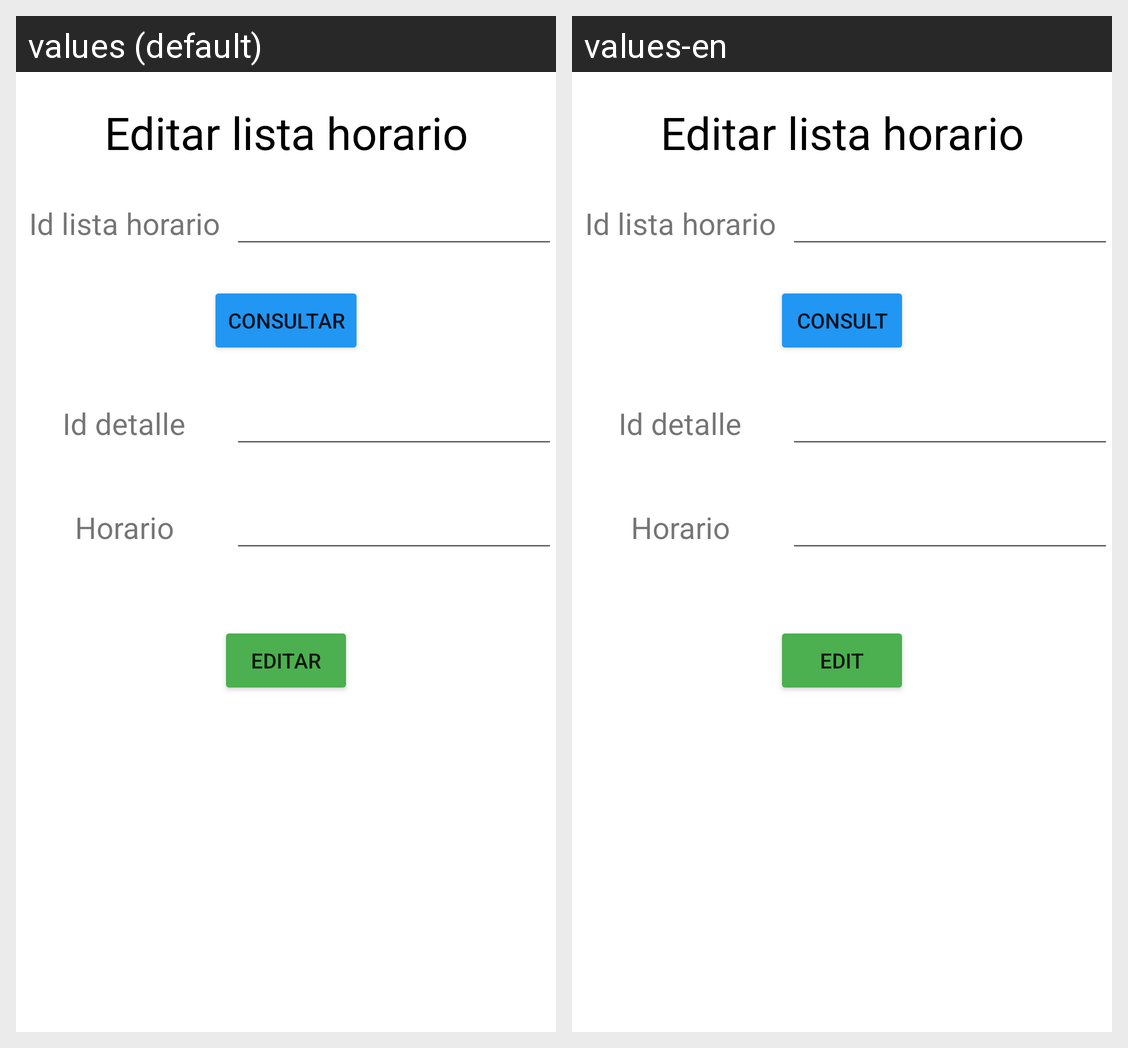

Here is an Android app screen in its default locale and in the app's own translations. Write out the translated-string differences for the strings that appear on this screen.
Android screen res/layout/activity_editar_lista_horario.xml rendered under 2 locales, left to right: values (default), values-en. Device: Nexus 5 (rendered at 1080×1920; each locale shown at half size, 540×960, under a caption strip naming it); theme Theme.App_proyecto01.
Strings drawn on this screen, with the default value and each locale's value (text and hints the layout hard-codes, and strings that could not be matched under every locale, appear in the picture but are not listed):

consultar
  values: Consultar
  values-en: Consult

editar
  values: Editar
  values-en: Edit
